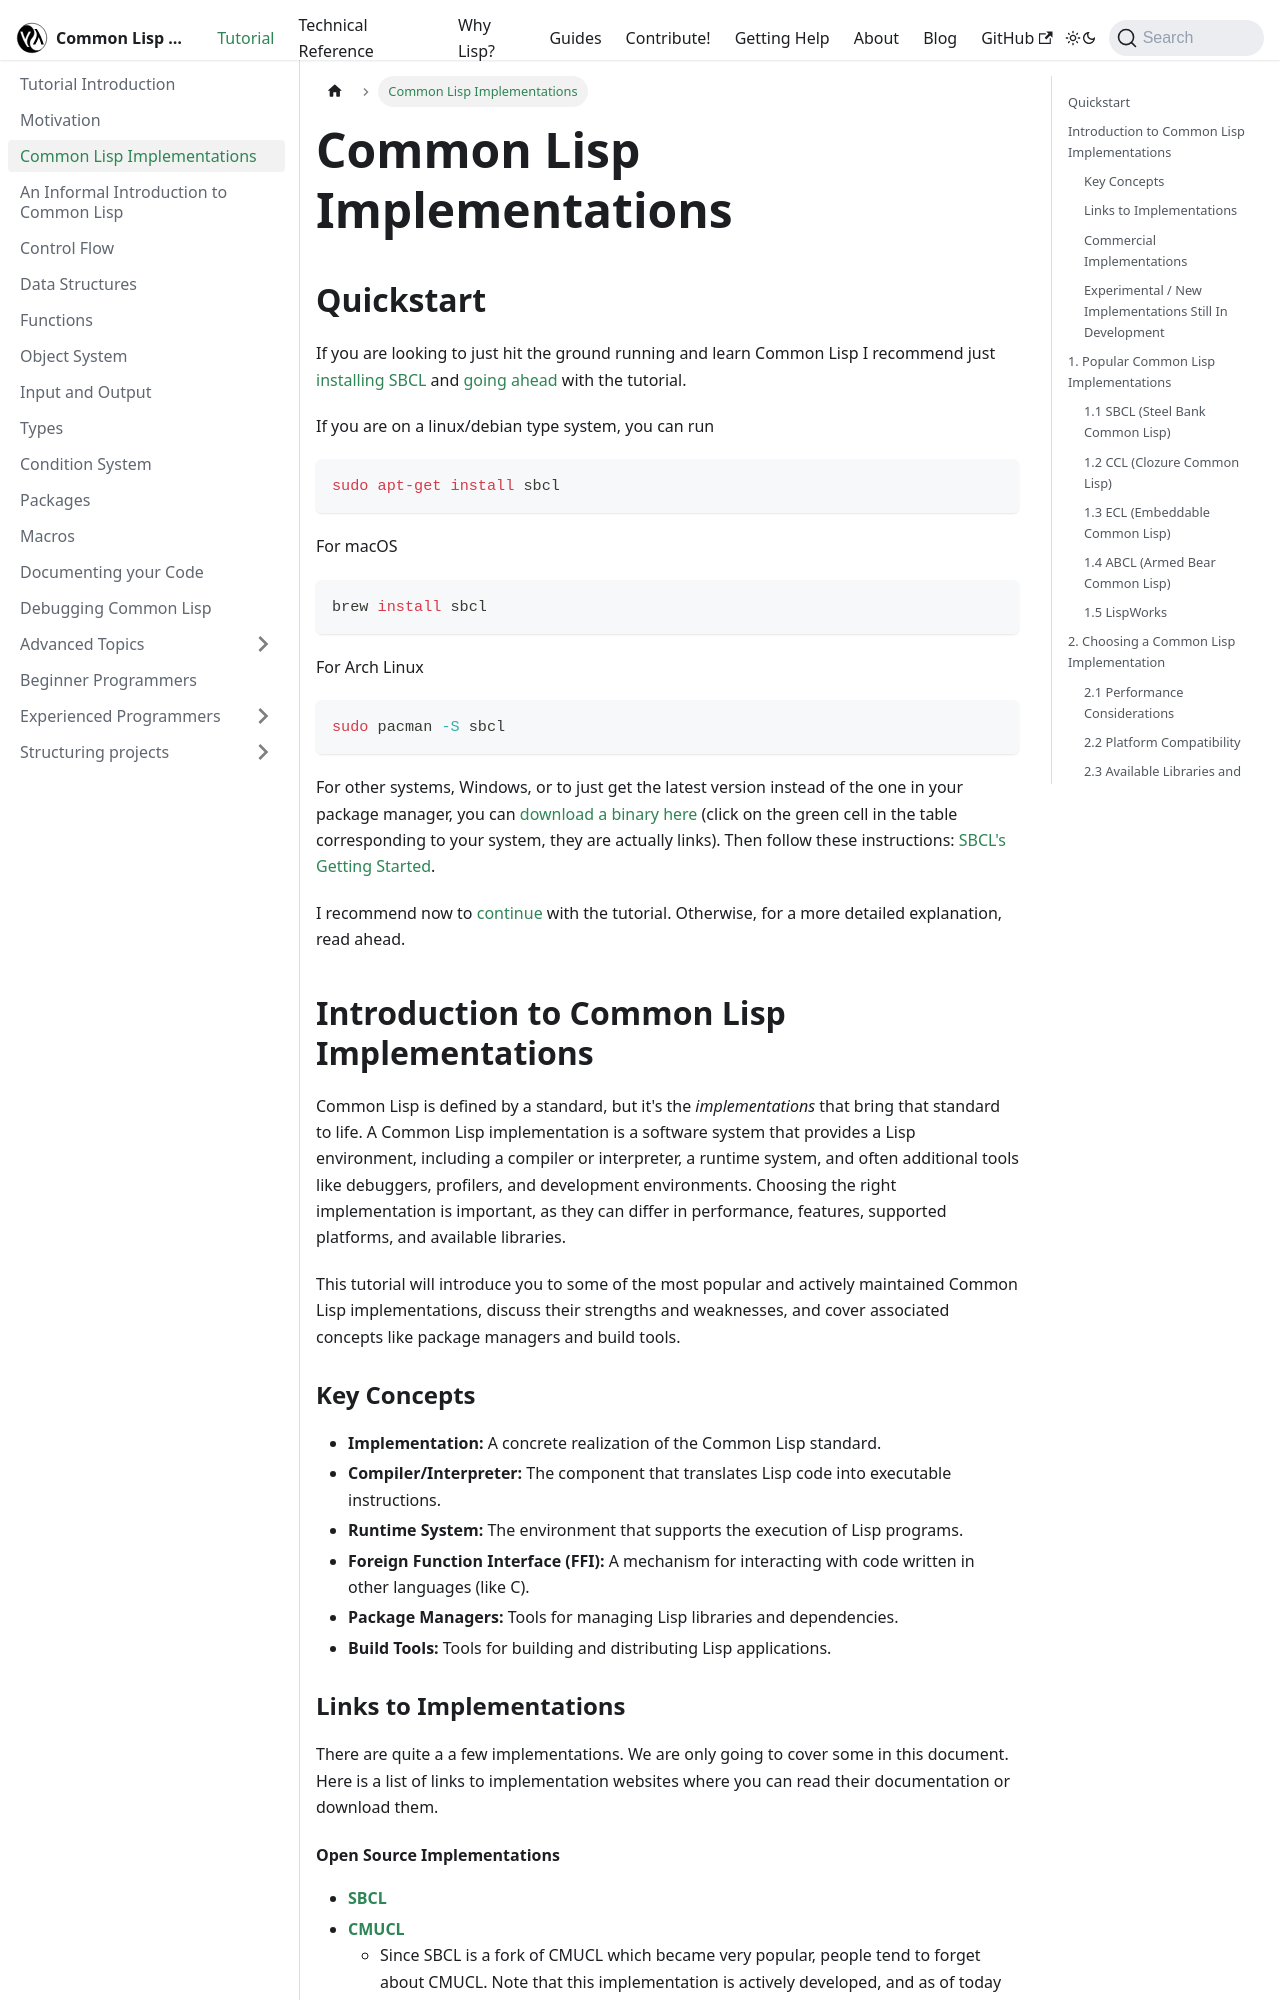

repository: lisp-docs/lisp-docs.github.io · page: docs/tutorial/using-cl-implementation.html · generator: docusaurus

---
sidebar_position: 3
---

# Common Lisp Implementations

## Quickstart

If you are looking to just hit the ground running and learn Common Lisp I recommend just [installing SBCL](https://www.sbcl.org/getting.html) and [going ahead](/docs/tutorial/informal-introduction-to-lisp) with the tutorial.

If you are on a linux/debian type system, you can run

```bash
sudo apt-get install sbcl
```

For macOS

```bash
brew install sbcl
```

For Arch Linux

```bash
sudo pacman -S sbcl
```

For other systems, Windows, or to just get the latest version instead of the one in your package manager, you can [download a binary here](https://www.sbcl.org/platform-table.html) (click on the green cell in the table corresponding to your system, they are actually links). Then follow these instructions: [SBCL's Getting Started](https://www.sbcl.org/getting.html).

I recommend now to [continue](/docs/tutorial/informal-introduction-to-lisp) with the tutorial. Otherwise, for a more detailed explanation, read ahead.

## Introduction to Common Lisp Implementations

Common Lisp is defined by a standard, but it's the *implementations* that bring that standard to life. A Common Lisp implementation is a software system that provides a Lisp environment, including a compiler or interpreter, a runtime system, and often additional tools like debuggers, profilers, and development environments. Choosing the right implementation is important, as they can differ in performance, features, supported platforms, and available libraries.

This tutorial will introduce you to some of the most popular and actively maintained Common Lisp implementations, discuss their strengths and weaknesses, and cover associated concepts like package managers and build tools.

### Key Concepts

* **Implementation:** A concrete realization of the Common Lisp standard.
* **Compiler/Interpreter:** The component that translates Lisp code into executable instructions.
* **Runtime System:** The environment that supports the execution of Lisp programs.
* **Foreign Function Interface (FFI):** A mechanism for interacting with code written in other languages (like C).
* **Package Managers:** Tools for managing Lisp libraries and dependencies.
* **Build Tools:** Tools for building and distributing Lisp applications.

### Links to Implementations

There are quite  a a few implementations. We are only going to cover some in this document. Here is a list of links to implementation websites where you can read their documentation or download them.
